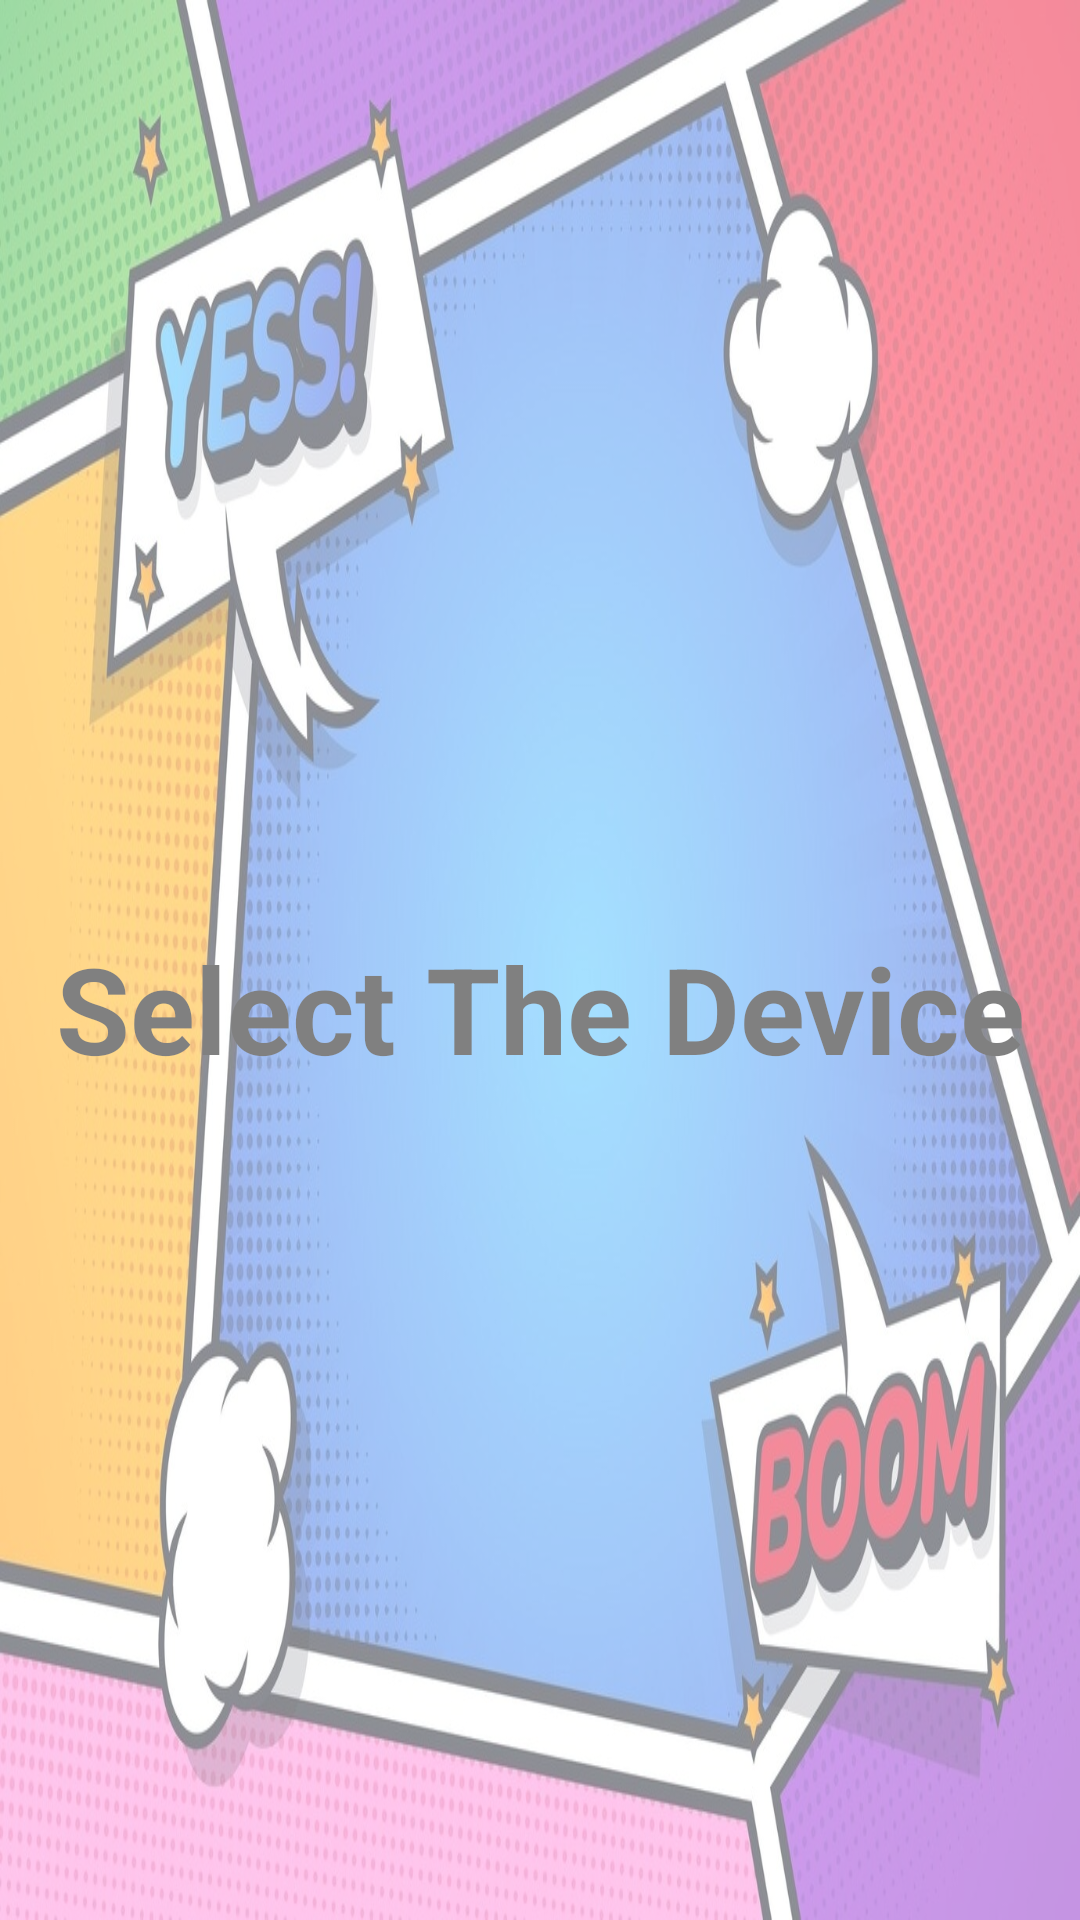

Write the Android layout XML for this screen, with the resource values it uses.
<!-- AndroidManifest.xml: application theme Theme.BLEJetpackCompose -->
<!-- res/layout/activity_test5.xml -->
<RelativeLayout
    xmlns:android="http://schemas.android.com/apk/res/android"
    android:layout_width="match_parent"
    android:layout_height="match_parent"
    android:background="@drawable/game1_background"
    android:alpha="0.5">

    
    <ListView
        android:id="@+id/deviceListView"
        android:layout_width="match_parent"
        android:layout_height="wrap_content"
        android:layout_margin="16dp"
        android:layout_weight="0.35"
        android:divider="@android:color/darker_gray"
        android:dividerHeight="1dp"
        android:background="@drawable/shape_bg1"
        android:layout_alignParentTop="true" />

    
    <TextView
        android:id="@+id/statusTextView"
        android:layout_width="match_parent"
        android:layout_height="0dp"
        android:layout_below="@id/deviceListView"
        android:layout_alignParentBottom="true"
        android:text="Select The Device"
        android:textStyle="bold"
        android:textColor="@color/black"
        android:textSize="40sp"
        android:gravity="center" />

</RelativeLayout>
<!-- resources referenced by this layout -->
<resources>
  <color name="black">#000000</color>
  <!-- drawable game1_background: jpg bitmap (drawable, 249990 bytes) -->
</resources>
